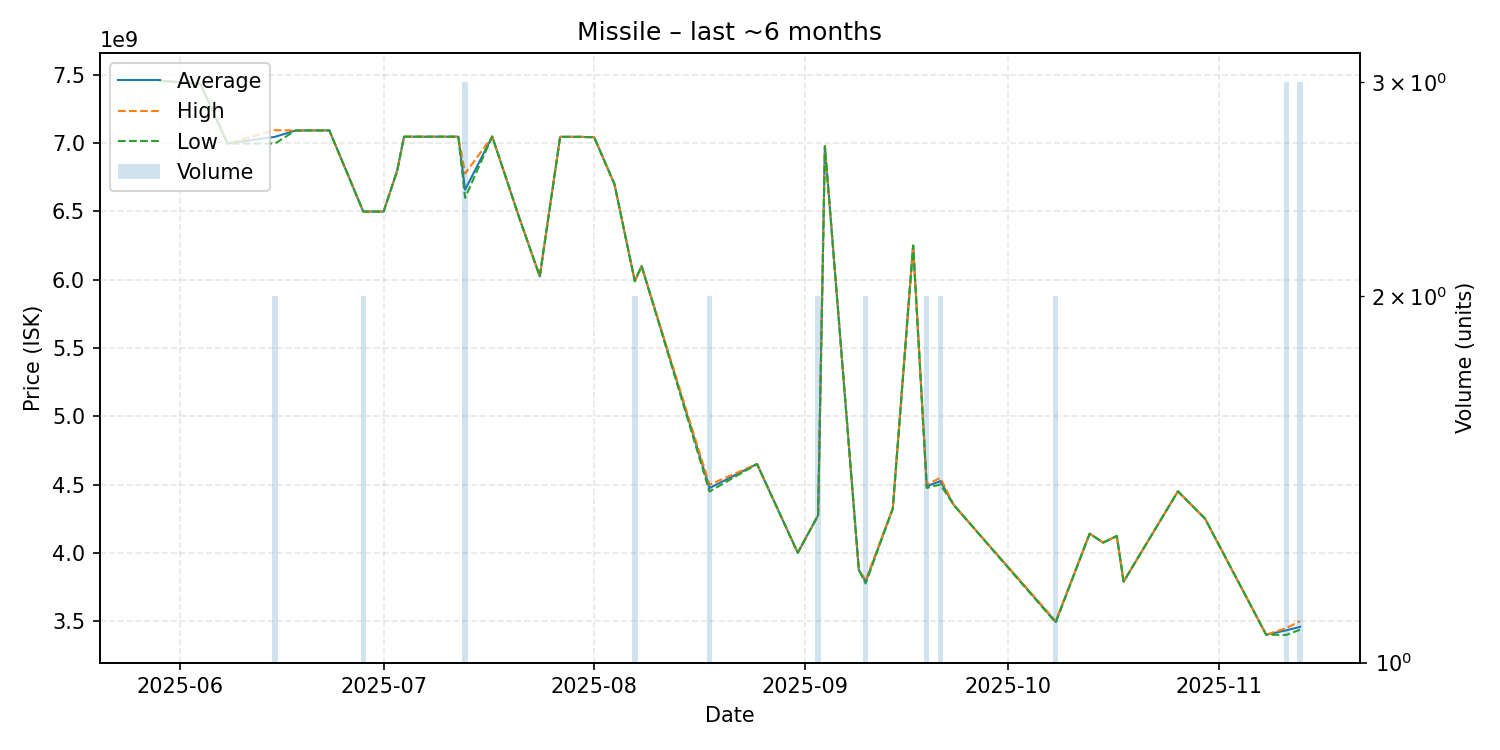

The file beside this chart, header and first rows:
date, average, highest, lowest, order_count, volume
2025-05-29, 7457000000, 7457000000, 7457000000, 1, 1
2025-06-04, 7435000000, 7435000000, 7435000000, 1, 1
2025-06-08, 6997000000, 6997000000, 6997000000, 1, 1
2025-06-15, 7046000000, 7095000000, 6997000000, 2, 2
2025-06-18, 7092000000, 7092000000, 7092000000, 1, 1
2025-06-20, 7093000000, 7093000000, 7093000000, 1, 1
2025-06-21, 7093000000, 7093000000, 7093000000, 1, 1
2025-06-23, 7093000000, 7093000000, 7093000000, 1, 1
2025-06-28, 6499000000, 6499000000, 6499000000, 2, 2
2025-06-30, 6499000000, 6499000000, 6499000000, 1, 1
2025-07-01, 6499000000, 6499000000, 6499000000, 1, 1
2025-07-03, 6799000000, 6799000000, 6799000000, 1, 1
2025-07-04, 7047000000, 7047000000, 7047000000, 1, 1
2025-07-08, 7047000000, 7047000000, 7047000000, 1, 1
2025-07-09, 7047000000, 7047000000, 7047000000, 1, 1
2025-07-11, 7047000000, 7047000000, 7047000000, 1, 1
2025-07-12, 7047000000, 7047000000, 7047000000, 1, 1
2025-07-13, 6658666667, 6777000000, 6599500000, 3, 3
2025-07-17, 7048000000, 7048000000, 7048000000, 1, 1
2025-07-21, 6450000000, 6450000000, 6450000000, 1, 1
2025-07-24, 6024000000, 6024000000, 6024000000, 1, 1
2025-07-27, 7046000000, 7046000000, 7046000000, 1, 1
2025-07-28, 7046000000, 7046000000, 7046000000, 1, 1
2025-07-29, 7046000000, 7046000000, 7046000000, 1, 1
2025-07-30, 7046000000, 7046000000, 7046000000, 1, 1
2025-07-31, 7044000000, 7044000000, 7044000000, 1, 1
2025-08-01, 7044000000, 7044000000, 7044000000, 1, 1
2025-08-04, 6700000000, 6700000000, 6700000000, 1, 1
2025-08-07, 5988500000, 5989000000, 5988000000, 2, 2
2025-08-08, 6100000000, 6100000000, 6100000000, 1, 1
2025-08-18, 4474000000, 4499000000, 4449000000, 2, 2
2025-08-25, 4650000000, 4650000000, 4650000000, 1, 1
2025-08-31, 4000000000, 4000000000, 4000000000, 1, 1
2025-09-03, 4274500000, 4275000000, 4274000000, 2, 2
2025-09-04, 6977000000, 6977000000, 6977000000, 1, 1
2025-09-09, 3875000000, 3875000000, 3875000000, 1, 1
2025-09-10, 3787000000, 3799000000, 3775000000, 2, 2
2025-09-14, 4324000000, 4324000000, 4324000000, 1, 1
2025-09-17, 6250000000, 6250000000, 6250000000, 1, 1
2025-09-19, 4487000000, 4499000000, 4475000000, 2, 2
2025-09-21, 4524500000, 4549000000, 4500000000, 2, 2
2025-09-23, 4349000000, 4349000000, 4349000000, 1, 1
2025-10-08, 3494500000, 3500000000, 3489000000, 2, 2
2025-10-13, 4140000000, 4140000000, 4140000000, 1, 1
2025-10-15, 4075000000, 4075000000, 4075000000, 1, 1
2025-10-17, 4123000000, 4123000000, 4123000000, 1, 1
2025-10-18, 3789000000, 3789000000, 3789000000, 1, 1
2025-10-26, 4450000000, 4450000000, 4450000000, 1, 1
2025-10-28, 4350000000, 4350000000, 4350000000, 1, 1
2025-10-30, 4250000000, 4250000000, 4250000000, 1, 1
2025-11-08, 3400000000, 3400000000, 3400000000, 1, 1
2025-11-11, 3432666667, 3449500000, 3399000000, 3, 3
2025-11-13, 3458000000, 3500000000, 3437000000, 3, 3
